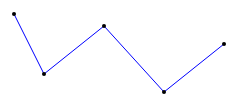
D3 v4 page, settled after 360 driven frames (6 s of simulated time); the page loaded 1 data file(s).

drawChart();
// ── lineJSON.js
function drawChart() {

var width = 500, height = 300;

d3.json("lineData.json").get(function(error, dataArray){

    console.log(dataArray);

var xs = [];
var ys = [];

    for(i=0;i<dataArray.length;i++){

        xs.push(dataArray[i].x);
        ys.push(dataArray[i].y);
    }

var canvas = d3.select('body').append('svg').attr('width', width).attr('height', height);

var path = d3.line()
    .x(function (data) {return data.x * 6})
    .y(function (data) {return data.y * 6});

canvas.append('path')
    .attr('fill', 'none')
    .attr('stroke','blue')
    .attr('d', path(dataArray));


    var dotsGroup = canvas.append('g');

    dotsGroup.selectAll('dots').data(dataArray)
        .enter()
            .append('circle')
            .attr('cx',function(data) {return data.x*6} )
            .attr('cy',function(data) {return data.y*6} )
            .attr('r','2');
        });

}

### data: lineData.json
[
 {
  "x": 5,
  "y": 5
 },
 {
  "x": 10,
  "y": 15
 },
 {
  "x": 20,
  "y": 7
 },
 {
  "x": 30,
  "y": 18
 },
 {
  "x": 40,
  "y": 10
 }
]